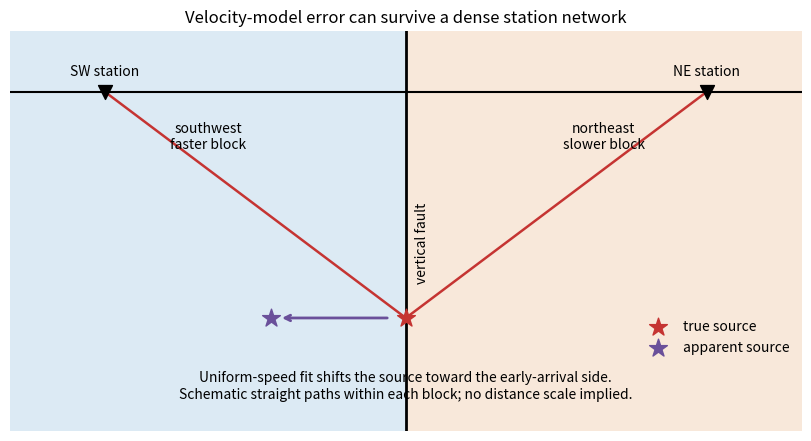

Write the Python code that produced this figure. (Note: this script raises an exception after producing the figure.)
"""Original explanatory schematic. Python 3.14; NumPy, Matplotlib."""
from pathlib import Path
import numpy as np
import matplotlib
matplotlib.use('Agg')
import matplotlib.pyplot as plt
plt.rcParams.update({'font.size':10,'figure.facecolor':'white','axes.facecolor':'white','savefig.facecolor':'white'})

fig,ax=plt.subplots(figsize=(8,4.3),layout='constrained')
ax.axvspan(-5,0,color='#dceaf4');ax.axvspan(0,5,color='#f8e8da');ax.axvline(0,color='k',lw=2)
ax.plot([-5,5],[0,0],color='k');ax.scatter([-3.8,3.8],[0,0],marker='v',s=100,color='k',zorder=4)
ax.scatter([0],[-2.4],marker='*',s=180,color='#c53432',zorder=5,label='true source')
ax.scatter([-1.7],[-2.4],marker='*',s=180,color='#6a509a',zorder=5,label='apparent source')
ax.plot([-3.8,0,3.8],[0,-2.4,0],color='#c53432',lw=1.8)
ax.annotate('',xy=(-1.6,-2.4),xytext=(-.2,-2.4),arrowprops={'arrowstyle':'->','lw':2,'color':'#6a509a'})
ax.text(-2.5,-.6,'southwest\nfaster block',ha='center');ax.text(2.5,-.6,'northeast\nslower block',ha='center')
ax.text(.12,-1.6,'vertical fault',rotation=90,va='center');ax.text(-3.8,.18,'SW station',ha='center');ax.text(3.8,.18,'NE station',ha='center')
ax.text(0,-3.25,'Uniform-speed fit shifts the source toward the early-arrival side.\nSchematic straight paths within each block; no distance scale implied.',ha='center',fontsize=10)
ax.set(xlim=(-5,5),ylim=(-3.6,.65),title='Velocity-model error can survive a dense station network');ax.axis('off');ax.legend(loc='lower right',bbox_to_anchor=(1,.16),frameon=False)

fig.savefig(Path(__file__).stem+'.png',dpi=150,bbox_inches='tight',facecolor='white');plt.close(fig)
